Run: headless pygame with SDL's dummy video driver; simulated clock (each Clock.tick advances the game by its frame time, no real sleeping); random seed 0; keys injected as events and as key.get_pressed() state; no mouse input.
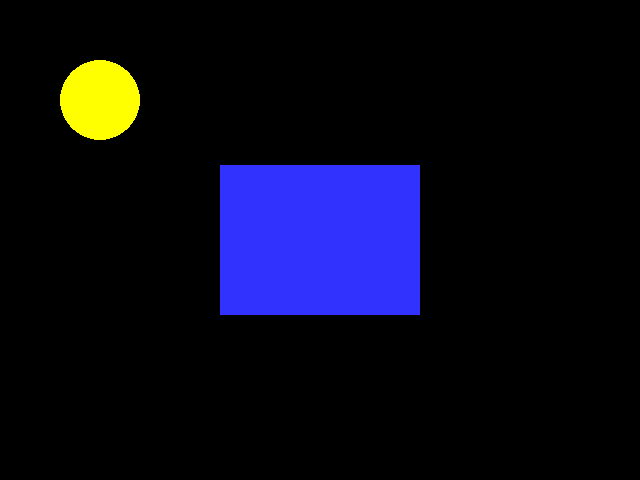
Frame 1 of 4 · flips 1–60 · no input
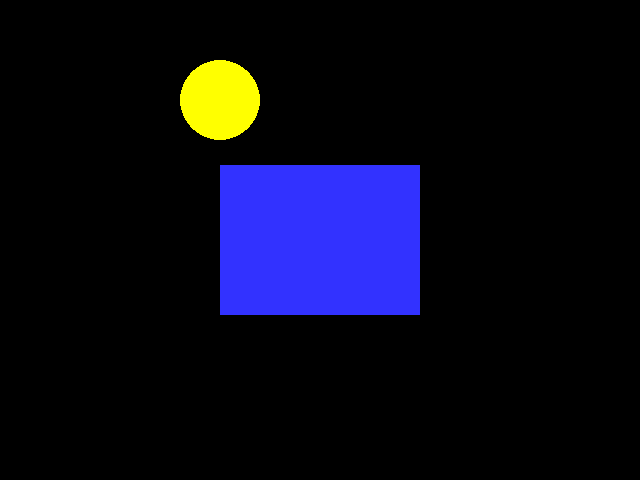
Frame 2 of 4 · flips 61–180 · tapped SPACE, RETURN · held RIGHT (→), D
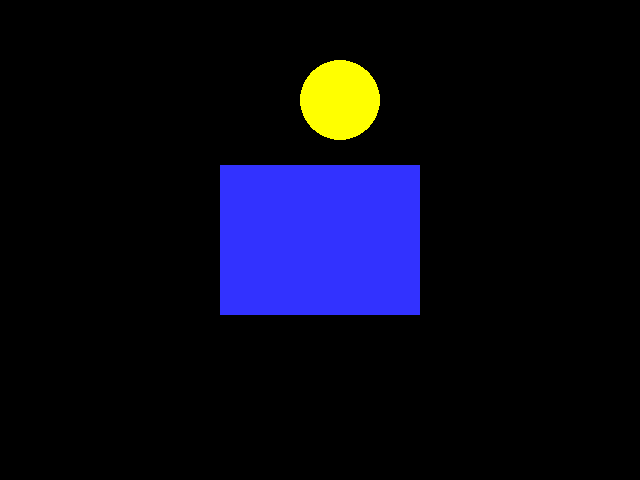
Frame 3 of 4 · flips 181–300 · held DOWN (↓), S
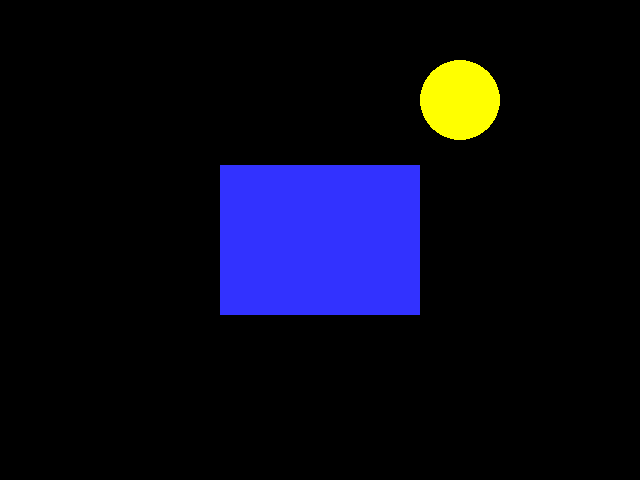
Frame 4 of 4 · flips 301–420 · held LEFT (←), A, UP (↑), W

The pygame program that drew these frames:

import pygame

#--GlobalConstants

#--Colours
BLACK=(0,0,0)
WHITE=(255,255,255)
BLUE=(50,50,255)
YELLOW=(255,255,0)
PINK=(255,100,150)

#Initialize PyGame
pygame.init()
x = 40
size=(640,480)
screen=pygame.display.set_mode(size)

#--Titleofnewwindow/screen
pygame.display.set_caption("MyWindow")

done=False

#Manages how fast screen refreshes
clock=pygame.time.Clock()

while not done:
    #user input and controls
    for event in pygame.event.get():
        if event.type==pygame.QUIT:
            done = True
    
    #game logic
    if x<size[0]-40:
        x+=1

    screen.fill(BLACK)
    pygame.draw.rect(screen,BLUE,(220,165,200,150))
    pygame.draw.circle(screen,YELLOW,(x,100),40,0)

    pygame.display.flip()
    clock.tick(60)

pygame.quit()
